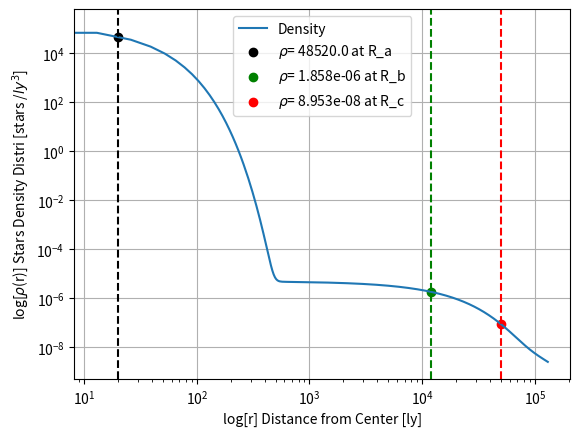

Python code for this plot:
import numpy as np
import matplotlib.pyplot as plt
import scipy.integrate as integrate

psi = 1e-4
omega_a = 21
omega_b = -3
omega_c = -8
R_a = 20
R_b =  1.2e4
R_c =  5e4
Galactic_thickness = 1000
a = np.array([R_a, R_b, R_c])

def density_func(R):
    if isinstance(R, float) or isinstance(R, int):
        return psi * (np.exp(omega_a - R/R_a) + np.exp(omega_b - R/R_b) + np.exp(omega_c - R/R_c))
    return psi *( np.exp([omega_a]*len(R) - R/R_a ) +np.exp([omega_b]*len(R) - R/R_b ) + np.exp([omega_c]*len(R) - R/R_c ) )

def rounded(x, n=4):
    if x == 0:
        return 0
    else:
        return round(x, n - int(np.floor(np.log10(abs(x)))) - 1)

def integrand(r):
    return Galactic_thickness * np.pi * r**2 * density_func(r)

r = np.linspace(0,1.3e5, 10000)
density = density_func(r)

R_max = 1.3e5
num_stars, error = integrate.quad(integrand, 0, R_max)
print("Num_stars:", num_stars,"\nError:", error)

plt.plot(r, density, label="Density")
b =  density_func(a)
colors = ['black', 'green', 'red']
labels = [fr'$\rho$= {rounded(b[0])} at R_a', fr'$\rho$= {rounded(b[1])} at R_b', fr'$\rho$= {rounded(b[2])} at R_c']
for i in range(len(a)):
    plt.scatter(a[i], b[i], color=colors[i], label=labels[i])
plt.axvline(x = 20, linestyle= "--", color = 'black')
plt.axvline(x = 1.2e4, linestyle= "--", color = 'green')
plt.axvline(x = 5e4, linestyle= "--", color = 'red')
plt.xlabel("log[r] Distance from Center [ly]")
plt.ylabel(r"log[$\rho$(r)] Stars Density Distri [stars /$ly^3$]")
plt.xscale("log")
plt.yscale("log")
plt.legend()
plt.grid()
plt.savefig(r"C:\Users\<user> Tyagi\Documents\GitHub\IAAC\Star_Density_Distribution.png")
plt.show()


